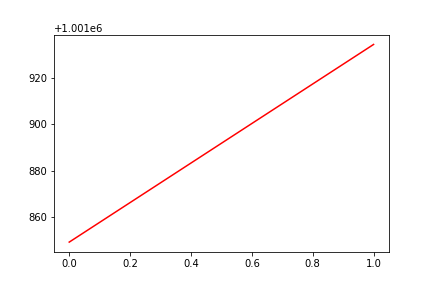

Data behind this chart, as committed beside it:
, date, assets
0, 0, 1001849
1, 20160323, 1001934
